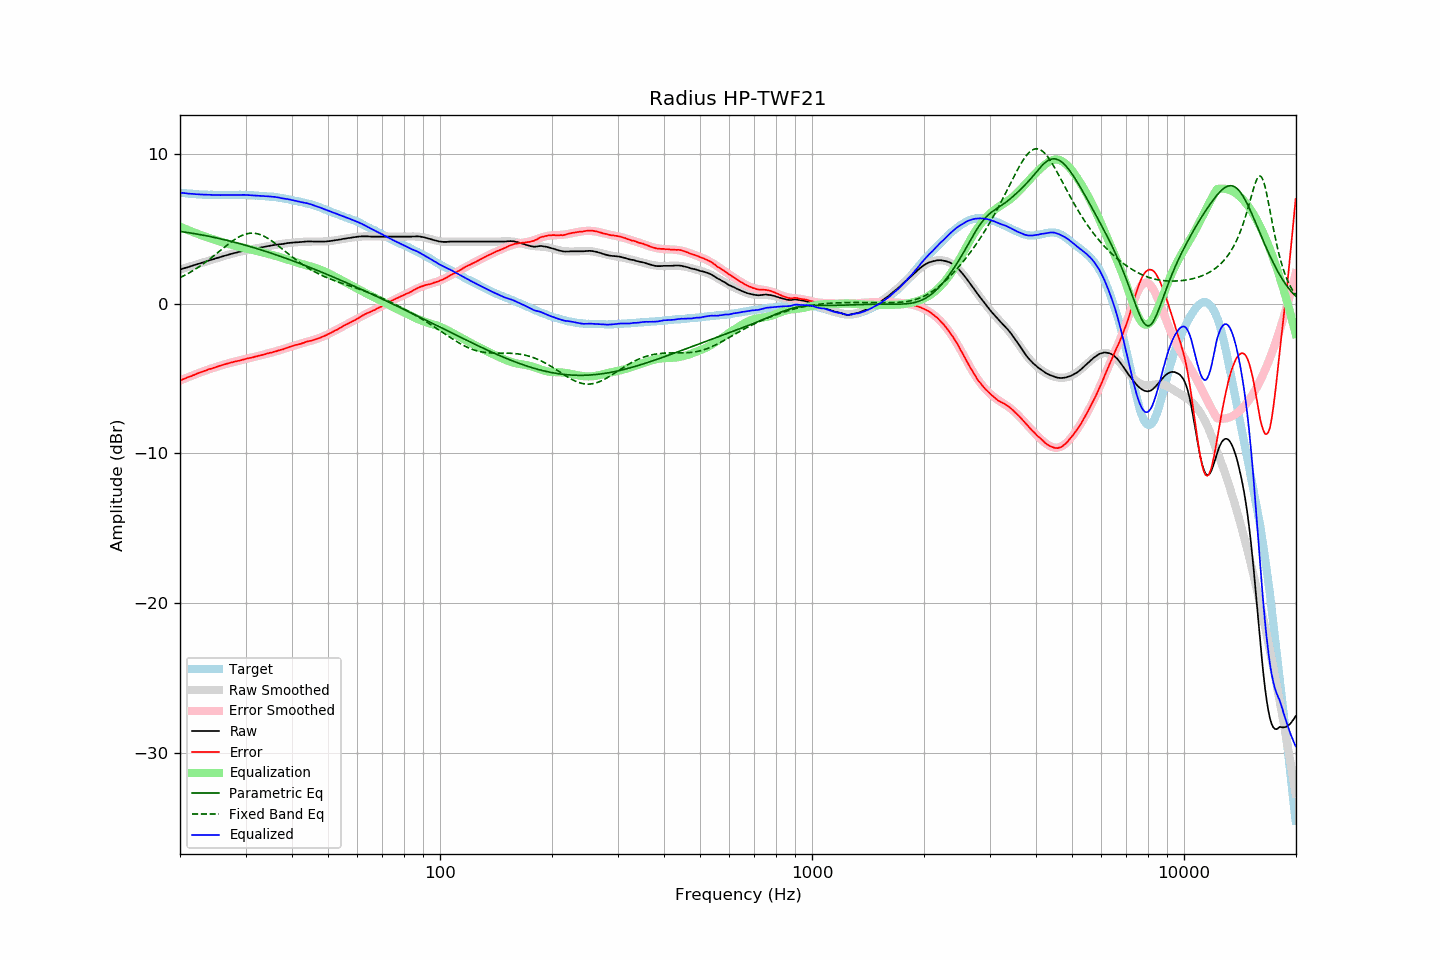

The file beside this chart, header and first rows:
frequency, raw, error, smoothed, error_smoothed, equalization, parametric_eq, fixed_band_eq, equalized_raw, equalized_smoothed, target
20.00, 2.28, -5.14, 2.28, -5.14, 5.14, 4.82, 1.74, 7.42, 7.42, 7.42
20.20, 2.31, -5.10, 2.31, -5.10, 5.10, 4.81, 1.79, 7.40, 7.41, 7.41
20.40, 2.35, -5.05, 2.34, -5.05, 5.05, 4.80, 1.84, 7.40, 7.39, 7.40
20.61, 2.38, -5.01, 2.38, -5.01, 5.01, 4.78, 1.90, 7.38, 7.38, 7.39
20.81, 2.41, -4.96, 2.41, -4.96, 4.96, 4.76, 1.96, 7.37, 7.37, 7.37
21.02, 2.44, -4.92, 2.44, -4.92, 4.92, 4.75, 2.01, 7.36, 7.36, 7.36
21.23, 2.48, -4.87, 2.48, -4.87, 4.87, 4.73, 2.07, 7.35, 7.35, 7.35
21.44, 2.51, -4.85, 2.51, -4.83, 4.83, 4.71, 2.14, 7.34, 7.34, 7.36
21.66, 2.55, -4.79, 2.54, -4.79, 4.79, 4.70, 2.20, 7.34, 7.33, 7.34
21.87, 2.58, -4.76, 2.58, -4.75, 4.75, 4.68, 2.27, 7.33, 7.32, 7.34
22.09, 2.61, -4.71, 2.61, -4.71, 4.71, 4.66, 2.34, 7.31, 7.32, 7.32
22.31, 2.65, -4.66, 2.64, -4.66, 4.66, 4.64, 2.40, 7.31, 7.31, 7.31
22.54, 2.68, -4.62, 2.68, -4.62, 4.62, 4.62, 2.48, 7.30, 7.30, 7.30
22.76, 2.71, -4.59, 2.71, -4.58, 4.58, 4.60, 2.55, 7.29, 7.30, 7.30
22.99, 2.75, -4.54, 2.75, -4.54, 4.54, 4.58, 2.62, 7.29, 7.29, 7.29
23.22, 2.78, -4.50, 2.78, -4.51, 4.51, 4.56, 2.70, 7.28, 7.29, 7.28
23.45, 2.82, -4.47, 2.81, -4.47, 4.47, 4.54, 2.78, 7.28, 7.28, 7.29
23.69, 2.85, -4.43, 2.85, -4.43, 4.43, 4.52, 2.86, 7.28, 7.28, 7.28
23.92, 2.89, -4.38, 2.88, -4.39, 4.39, 4.50, 2.94, 7.28, 7.27, 7.27
24.16, 2.92, -4.36, 2.92, -4.35, 4.35, 4.48, 3.03, 7.27, 7.27, 7.28
24.40, 2.95, -4.33, 2.95, -4.32, 4.32, 4.45, 3.11, 7.27, 7.27, 7.28
24.65, 2.98, -4.29, 2.98, -4.28, 4.28, 4.43, 3.20, 7.26, 7.27, 7.27
24.89, 3.02, -4.25, 3.02, -4.25, 4.25, 4.41, 3.28, 7.27, 7.26, 7.27
25.14, 3.05, -4.21, 3.05, -4.21, 4.21, 4.39, 3.37, 7.26, 7.26, 7.26
25.39, 3.08, -4.18, 3.08, -4.18, 4.18, 4.36, 3.46, 7.26, 7.26, 7.26
25.65, 3.11, -4.15, 3.11, -4.15, 4.15, 4.34, 3.55, 7.25, 7.26, 7.26
25.91, 3.15, -4.11, 3.14, -4.11, 4.11, 4.31, 3.63, 7.26, 7.26, 7.26
26.16, 3.18, -4.09, 3.18, -4.08, 4.08, 4.29, 3.72, 7.26, 7.26, 7.27
26.43, 3.21, -4.05, 3.21, -4.05, 4.05, 4.26, 3.81, 7.26, 7.26, 7.26
26.69, 3.24, -4.02, 3.24, -4.02, 4.02, 4.24, 3.89, 7.26, 7.26, 7.26
26.96, 3.27, -3.99, 3.27, -3.99, 3.99, 4.21, 3.98, 7.26, 7.26, 7.26
27.23, 3.30, -3.96, 3.30, -3.96, 3.96, 4.18, 4.06, 7.26, 7.26, 7.26
27.50, 3.33, -3.93, 3.33, -3.93, 3.93, 4.16, 4.14, 7.26, 7.26, 7.26
27.77, 3.36, -3.91, 3.36, -3.91, 3.91, 4.13, 4.22, 7.27, 7.26, 7.27
28.05, 3.39, -3.87, 3.39, -3.88, 3.88, 4.10, 4.29, 7.27, 7.27, 7.26
28.33, 3.41, -3.86, 3.41, -3.85, 3.85, 4.07, 4.36, 7.26, 7.27, 7.27
28.62, 3.44, -3.83, 3.44, -3.83, 3.83, 4.04, 4.42, 7.26, 7.27, 7.27
28.90, 3.47, -3.81, 3.47, -3.80, 3.80, 4.01, 4.48, 7.27, 7.27, 7.28
29.19, 3.50, -3.78, 3.49, -3.77, 3.77, 3.99, 4.53, 7.27, 7.27, 7.28
29.48, 3.52, -3.75, 3.52, -3.75, 3.75, 3.96, 4.58, 7.27, 7.27, 7.27
29.78, 3.55, -3.72, 3.54, -3.72, 3.72, 3.93, 4.62, 7.27, 7.26, 7.27
30.08, 3.57, -3.70, 3.56, -3.70, 3.70, 3.90, 4.65, 7.26, 7.26, 7.27
30.38, 3.59, -3.66, 3.59, -3.67, 3.67, 3.86, 4.68, 7.26, 7.26, 7.25
30.68, 3.61, -3.64, 3.61, -3.64, 3.64, 3.83, 4.70, 7.25, 7.25, 7.25
30.99, 3.63, -3.62, 3.63, -3.62, 3.62, 3.80, 4.71, 7.25, 7.25, 7.25
31.30, 3.65, -3.60, 3.65, -3.59, 3.59, 3.77, 4.71, 7.24, 7.24, 7.25
31.61, 3.67, -3.57, 3.67, -3.56, 3.56, 3.74, 4.71, 7.23, 7.23, 7.24
31.93, 3.69, -3.53, 3.69, -3.54, 3.54, 3.71, 4.69, 7.22, 7.23, 7.22
32.24, 3.71, -3.52, 3.71, -3.51, 3.51, 3.67, 4.67, 7.22, 7.22, 7.23
32.57, 3.73, -3.48, 3.73, -3.48, 3.48, 3.64, 4.65, 7.21, 7.21, 7.21
32.89, 3.75, -3.46, 3.75, -3.46, 3.46, 3.61, 4.61, 7.21, 7.21, 7.21
33.22, 3.77, -3.43, 3.77, -3.43, 3.43, 3.57, 4.57, 7.20, 7.20, 7.20
33.55, 3.79, -3.41, 3.79, -3.40, 3.40, 3.54, 4.52, 7.19, 7.19, 7.20
33.89, 3.81, -3.38, 3.81, -3.38, 3.38, 3.50, 4.46, 7.18, 7.19, 7.19
34.23, 3.83, -3.34, 3.83, -3.35, 3.35, 3.47, 4.40, 7.18, 7.18, 7.17
34.57, 3.85, -3.32, 3.85, -3.32, 3.32, 3.43, 4.34, 7.17, 7.17, 7.17
34.92, 3.87, -3.28, 3.87, -3.29, 3.29, 3.40, 4.27, 7.16, 7.16, 7.15
35.27, 3.89, -3.28, 3.88, -3.26, 3.26, 3.36, 4.20, 7.15, 7.15, 7.17
35.62, 3.91, -3.23, 3.90, -3.23, 3.23, 3.33, 4.12, 7.14, 7.14, 7.14
35.97, 3.93, -3.21, 3.92, -3.20, 3.20, 3.29, 4.04, 7.13, 7.12, 7.14
... 635 more rows
